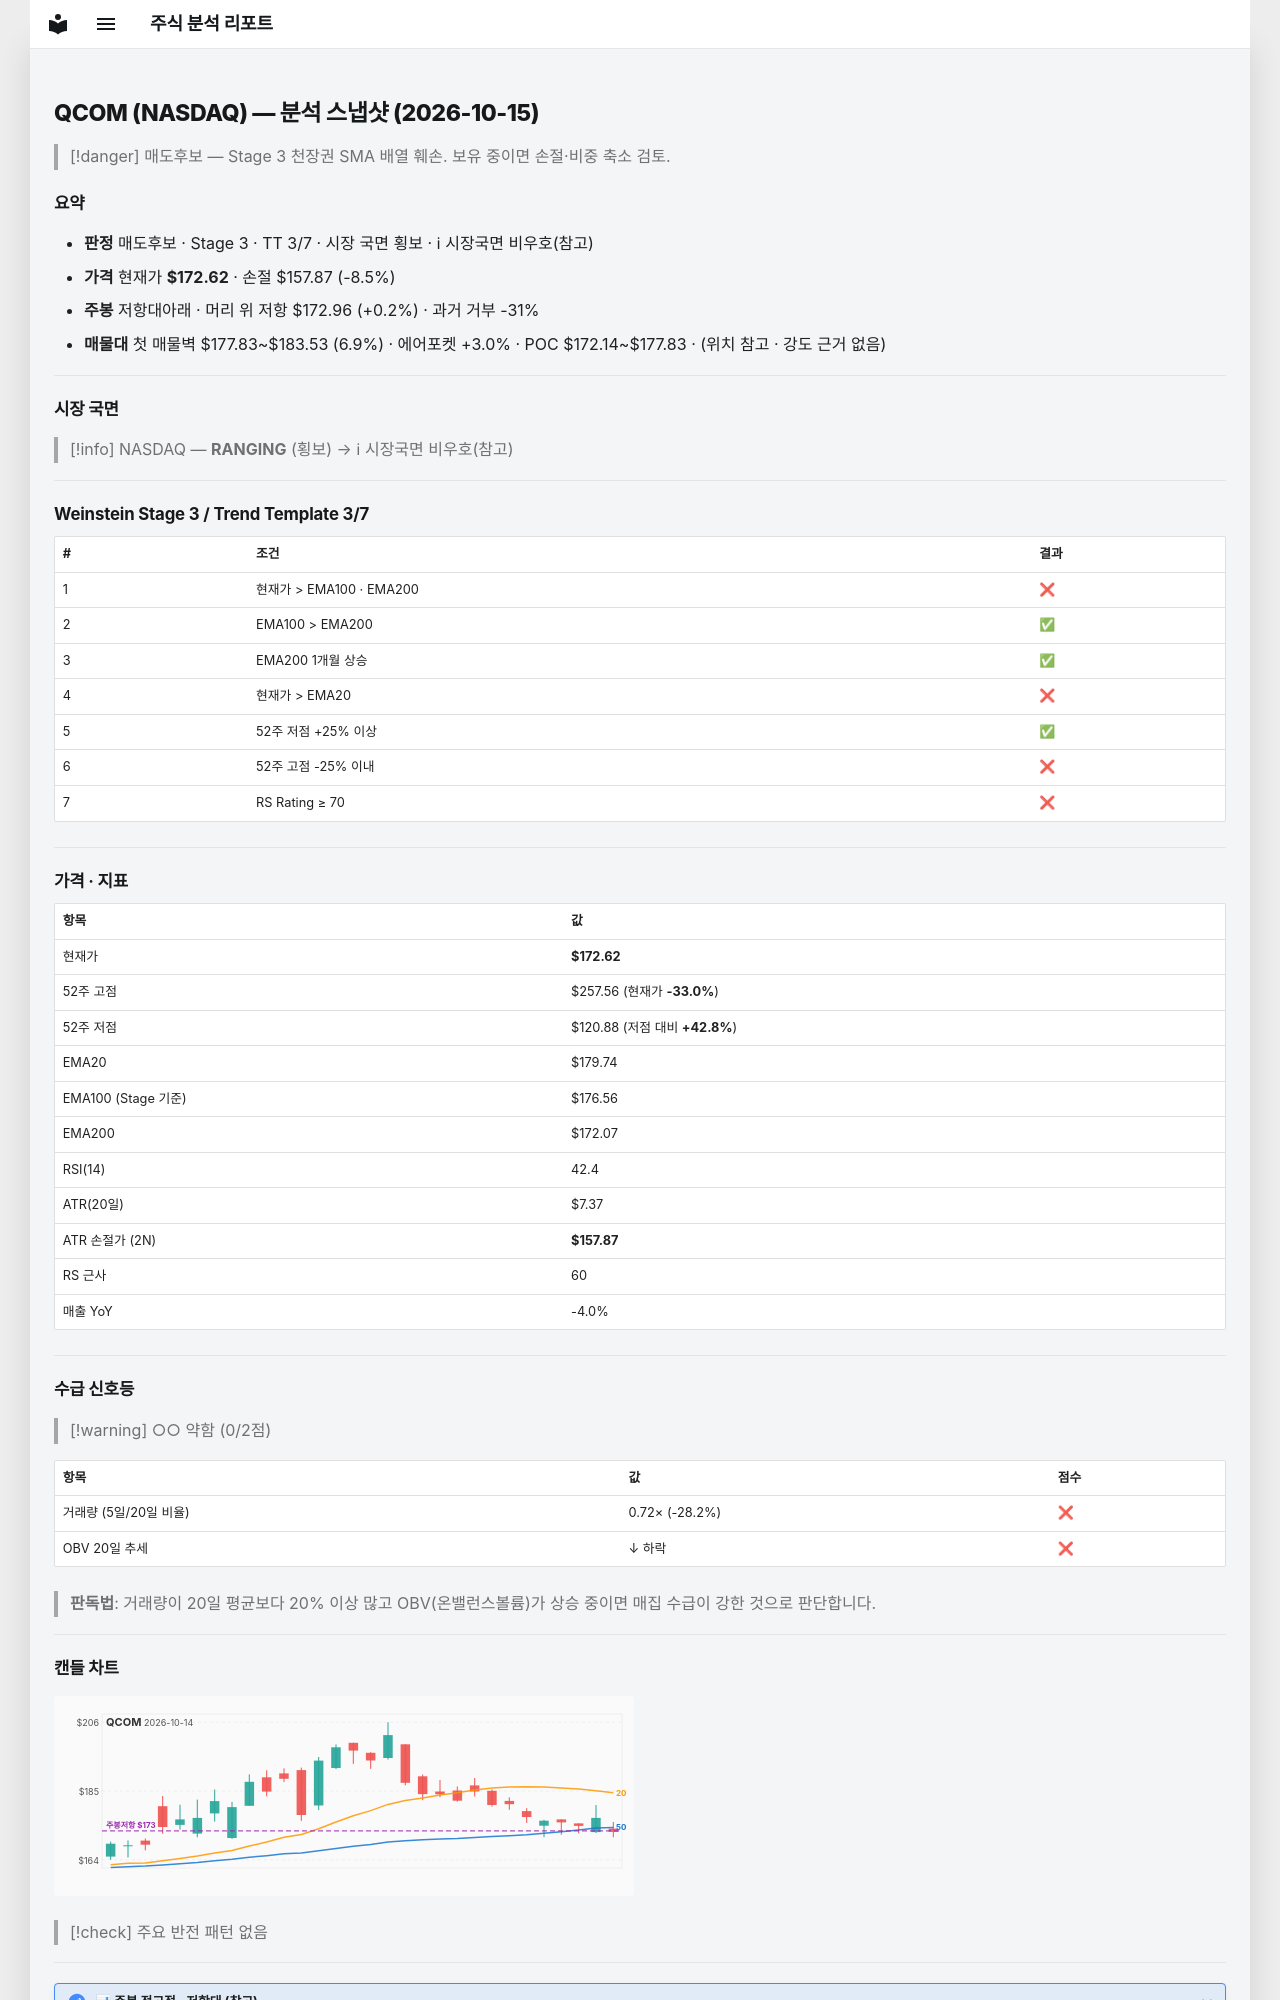

repository: soloandco/stock-reports · page: snapshots/QCOM-2026-10-15/index.html · generator: mkdocs

---
type: analysis-snapshot
title: QCOM 분석 스냅샷
ticker: QCOM
market: NASDAQ
created: 2026-10-15
updated: 2026-10-15
bar-date: 2026-10-14
verdict: 매도후보
real-rr: 0.02
sma50-gap-pct: -4.0
weekly-position: 저항대아래
weekly-overhead-price: 172.96
weekly-overhead-pct: 0.2
stage: 3
trend-template-score: 3
tt-max: 7
ma-set: ema-20-100-200
price: 172.6199951171875
stop-price: 157.87298620196387
market-regime: RANGING
supply-demand-score: 0/2
supply-demand-label: 약함
status: tracking
tags:
  - stock-agent
  - watchlist
  - QCOM
  - analysis
related:
  - "[[analysis-template]]"
---

# QCOM (NASDAQ) — 분석 스냅샷 (2026-10-15)

> [!danger] 매도후보 — Stage 3 천장권
> SMA 배열 훼손. 보유 중이면 손절·비중 축소 검토.

## 요약

- **판정** 매도후보 · Stage 3 · TT 3/7 · 시장 국면 횡보 · ℹ 시장국면 비우호(참고)
- **가격** 현재가 **$172.62** · 손절 $157.87 (-8.5%)
- **주봉** 저항대아래 · 머리 위 저항 $172.96 (+0.2%) · 과거 거부 -31%
- **매물대** 첫 매물벽 $177.83~$183.53 (6.9%) · 에어포켓 +3.0% · POC $172.14~$177.83 · (위치 참고 · 강도 근거 없음)

---

## 시장 국면

> [!info] NASDAQ — **RANGING** (횡보) → ℹ 시장국면 비우호(참고)

---

## Weinstein Stage 3 / Trend Template 3/7

| # | 조건 | 결과 |
|---|------|------|
| 1 | 현재가 > EMA100 · EMA200 | ❌ |
| 2 | EMA100 > EMA200 | ✅ |
| 3 | EMA200 1개월 상승 | ✅ |
| 4 | 현재가 > EMA20 | ❌ |
| 5 | 52주 저점 +25% 이상 | ✅ |
| 6 | 52주 고점 -25% 이내 | ❌ |
| 7 | RS Rating ≥ 70 | ❌ |

---

## 가격 · 지표

| 항목 | 값 |
|------|---|
| 현재가 | **$172.62** |
| 52주 고점 | $257.56 (현재가 **-33.0%**) |
| 52주 저점 | $120.88 (저점 대비 **+42.8%**) |
| EMA20 | $179.74 |
| EMA100 (Stage 기준) | $176.56 |
| EMA200 | $172.07 |
| RSI(14) | 42.4 |
| ATR(20일) | $7.37 |
| ATR 손절가 (2N) | **$157.87** |
| RS 근사 | 60 |
| 매출 YoY | -4.0% |

---
## 수급 신호등

> [!warning] ○○ 약함 (0/2점)

| 항목 | 값 | 점수 |
|------|------|------|
| 거래량 (5일/20일 비율) | 0.72× (-28.2%) | ❌ |
| OBV 20일 추세 | ↓ 하락 | ❌ |

> **판독법**: 거래량이 20일 평균보다 20% 이상 많고 OBV(온밸런스볼륨)가 상승 중이면 매집 수급이 강한 것으로 판단합니다.

---
